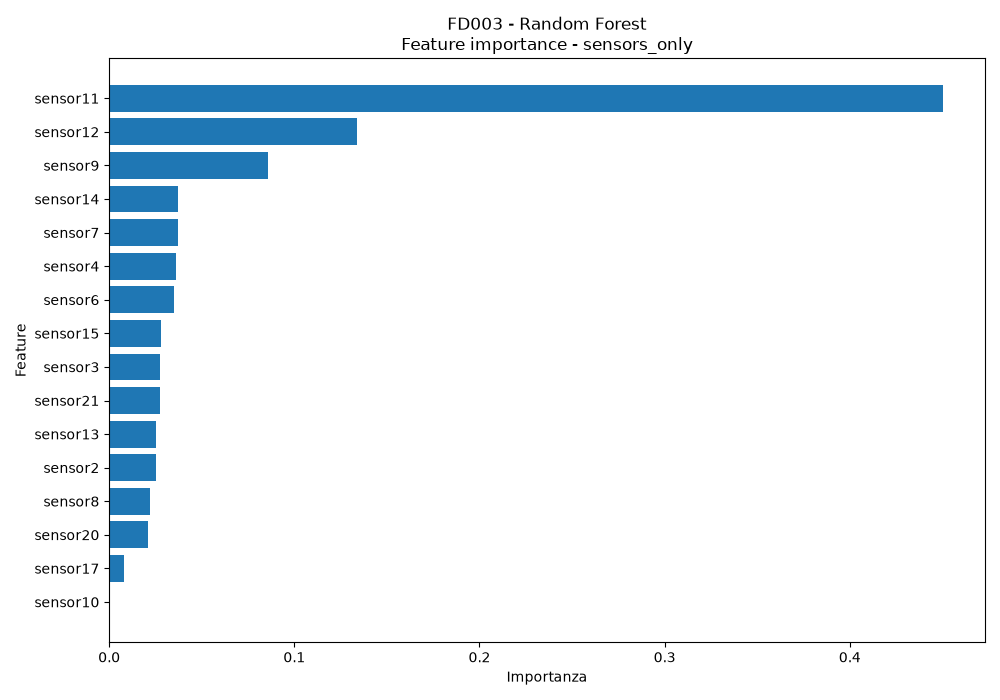

Values plotted in this chart, from the file beside it:
feature, importance
sensor11, 0.4505
sensor12, 0.1336
sensor9, 0.08593
sensor14, 0.03731
sensor7, 0.03708
sensor4, 0.03599
sensor6, 0.03506
sensor15, 0.02796
sensor3, 0.0275
sensor21, 0.02739
sensor13, 0.02546
sensor2, 0.02506
sensor8, 0.02179
sensor20, 0.02113
sensor17, 0.008126
sensor10, 0.0001148
